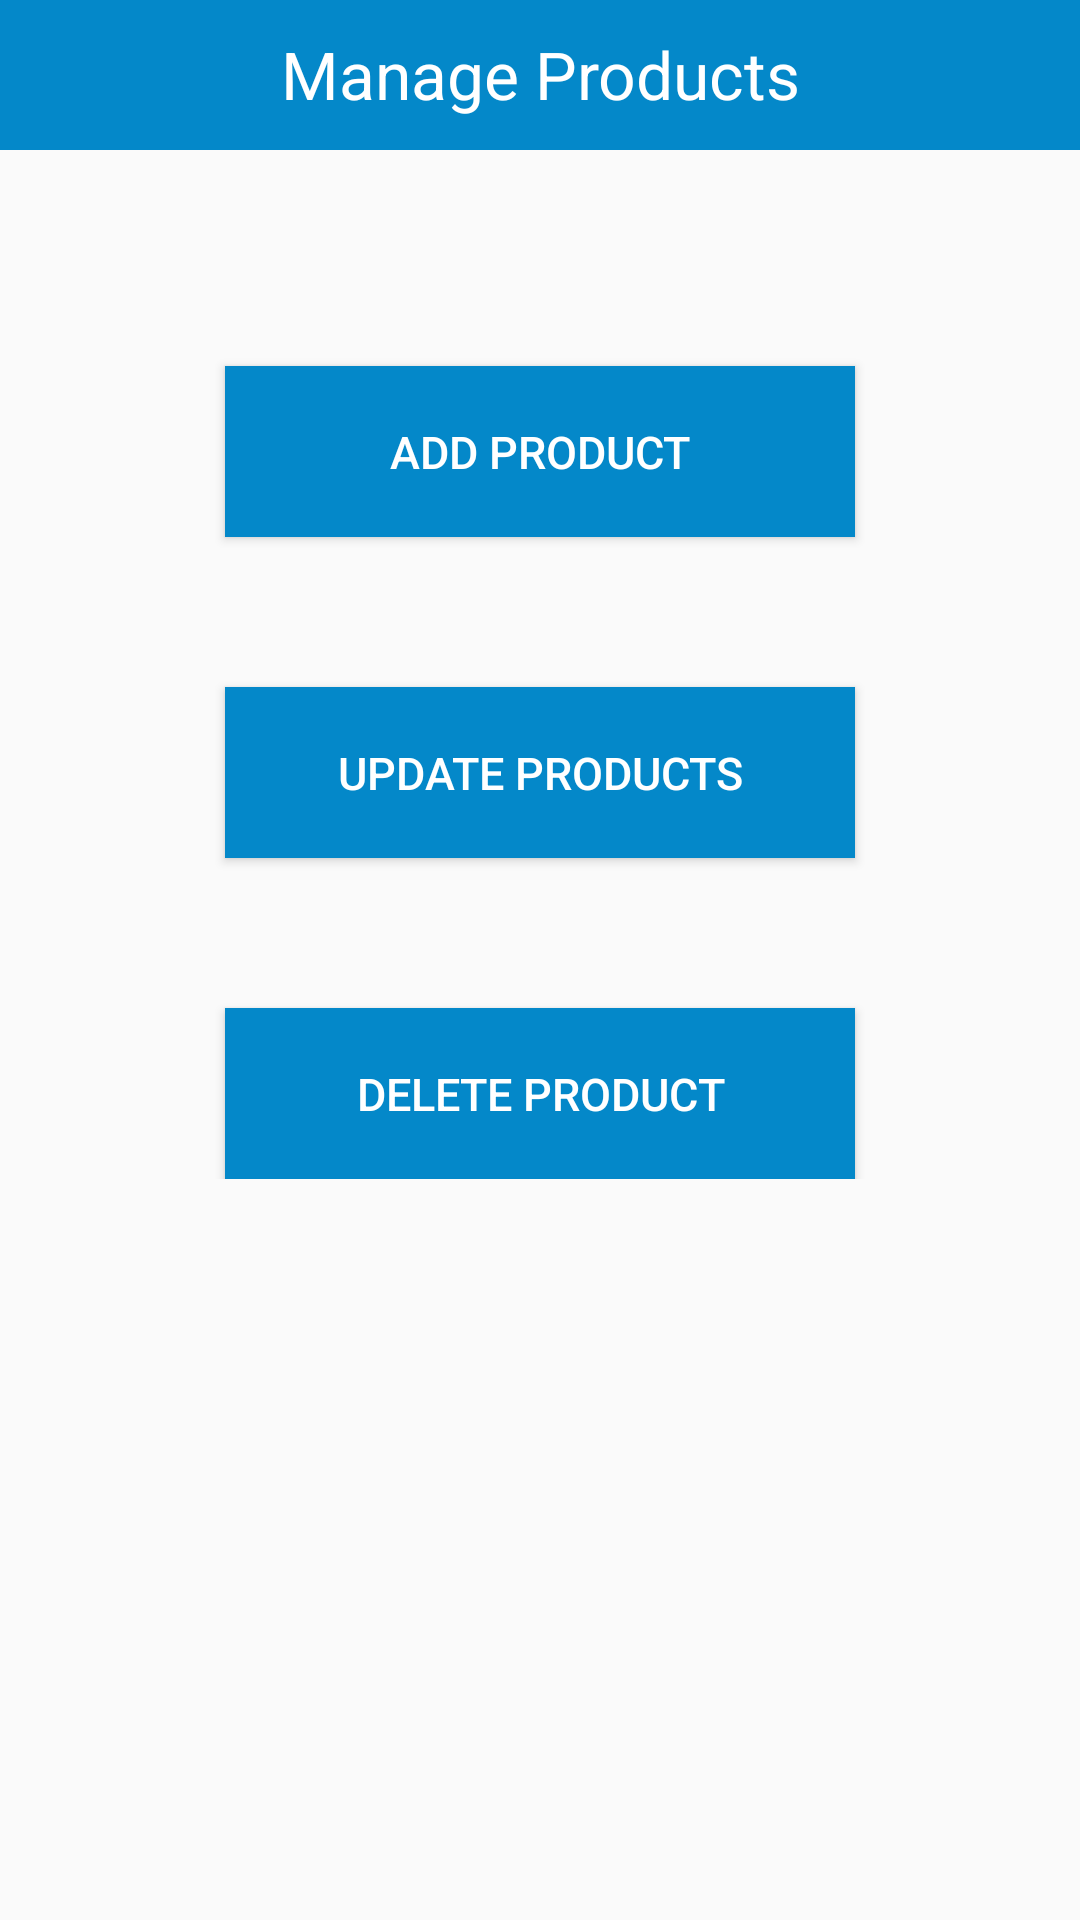

Write the Android layout XML for this screen, with the resource values it uses.
<!-- AndroidManifest.xml: application theme AppTheme -->
<!-- res/layout/activity_manage_products.xml -->
<?xml version="1.0" encoding="utf-8"?>

<LinearLayout xmlns:android="http://schemas.android.com/apk/res/android"
    xmlns:tools="http://schemas.android.com/tools"
    android:layout_width="match_parent"
    android:layout_height="match_parent"
    android:orientation="vertical"
    tools:context="com.example.admin.exam.ManageProducts">
    <TextView
        android:layout_width="match_parent"
        android:layout_height="50dp"
        android:text="Manage Products"
        android:textColor="#ffffff"
        android:background="@color/app_color"
        android:padding="10dp"
        android:textSize="22dp"
        android:textAlignment="center"


        />
    <LinearLayout
        android:layout_width="match_parent"
        android:layout_height="wrap_content"
        android:orientation="vertical"
        android:padding="20dp"
        android:layout_marginTop="2dp"
        >

        <Button
            android:id="@+id/Addpro"
            android:layout_width="210dp"
            android:layout_height="57dp"
            android:text="Add Product"
            android:textAlignment="center"
            android:padding="10dp"
            android:textColor="#ffffff"
            android:background="@color/app_color"
            android:textSize="15dp"
            android:layout_marginTop="50dp"
            android:layout_gravity="center"
            android:elevation="10dp"
            android:onClick="AddProducts"
            />

        <Button
            android:id="@+id/Updatepro"
            android:layout_width="210dp"
            android:layout_height="57dp"
            android:text="Update Products"
            android:textAlignment="center"
            android:padding="10dp"
            android:textColor="#ffffff"
            android:background="@color/app_color"
            android:textSize="15dp"
            android:layout_marginTop="50dp"
            android:layout_gravity="center"
            android:elevation="10dp"
            android:onClick="UpdateProducts"
            />
        <Button
            android:id="@+id/DeletePro"
            android:layout_width="210dp"
            android:layout_height="57dp"
            android:text="Delete Product"
            android:textAlignment="center"
            android:padding="10dp"
            android:textColor="#ffffff"
            android:background="@color/app_color"
            android:textSize="15dp"
            android:layout_marginTop="50dp"
            android:layout_gravity="center"
            android:elevation="10dp"
            android:onClick="DeleteProducts"
            />

    </LinearLayout>

</LinearLayout>
<!-- resources referenced by this layout -->
<resources>
  <color name="app_color">#0488C9</color>
  <style name="AppTheme" parent="Theme.AppCompat.Light.DarkActionBar">
          
          <item name="colorPrimary">@color/app_color</item>
          <item name="colorPrimaryDark">@color/app_color</item>
          <item name="colorAccent">@color/colorAccent</item>
      </style>
  <color name="colorAccent">#FF4081</color>
</resources>
